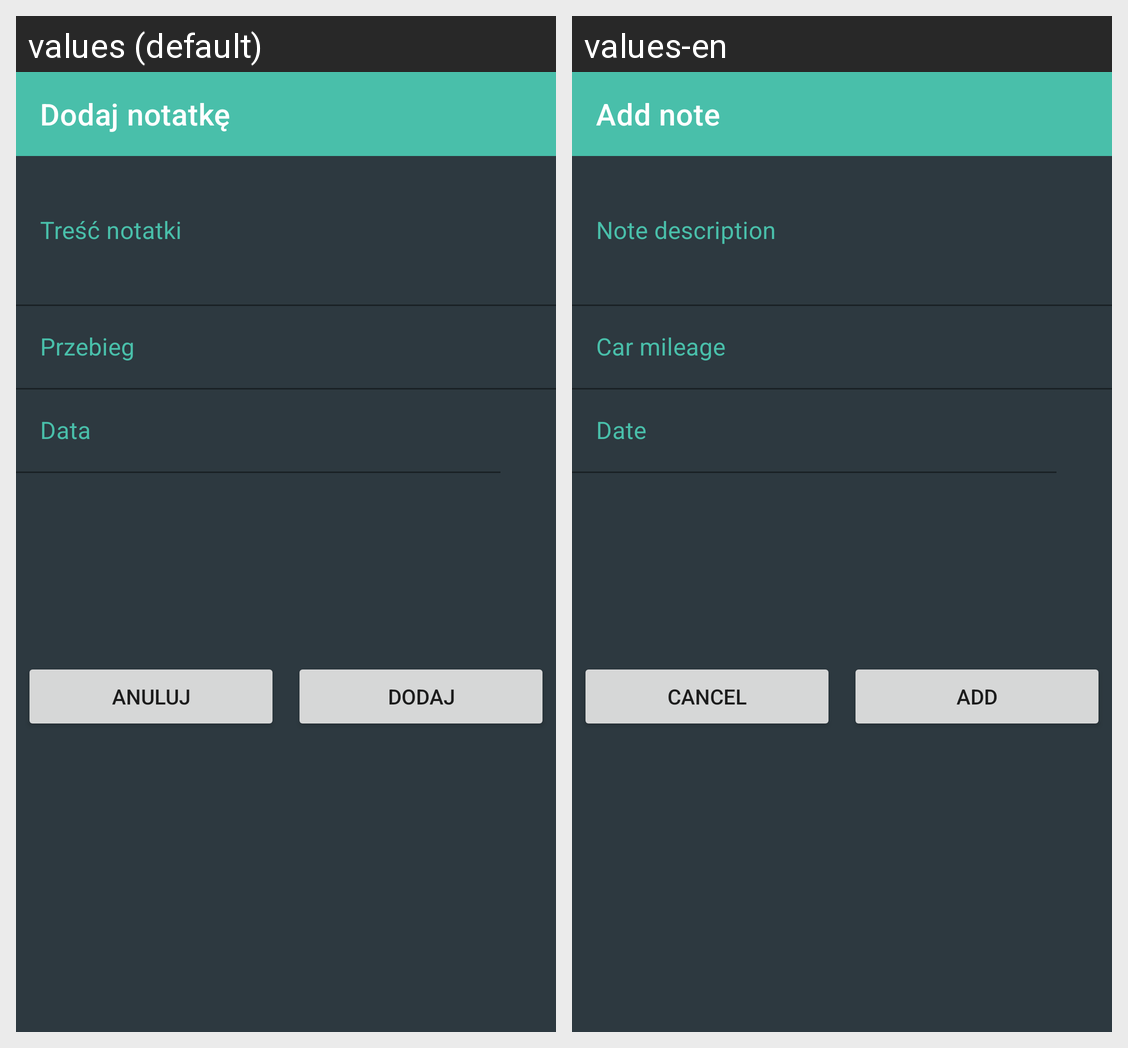

Locale-by-locale string values for the Android screen shown in this grid:
Android screen res/layout/fragment_add_note.xml rendered under 2 locales, left to right: values (default), values-en. Device: Nexus 5 (rendered at 1080×1920; each locale shown at half size, 540×960, under a caption strip naming it); theme Theme.SimplyCarfleet.
Strings drawn on this screen, with the default value and each locale's value (text and hints the layout hard-codes, and strings that could not be matched under every locale, appear in the picture but are not listed):

fragment_add_note_title
  values: Dodaj notatkę
  values-en: Add note

fragment_add_note_note_description
  values: Treść notatki
  values-en: Note description

fragment_add_note_car_mileage
  values: Przebieg
  values-en: Car mileage

fragment_add_note_pick_date
  values: Data
  values-en: Date

fragment_add_note_button_cancel
  values: Anuluj
  values-en: Cancel

fragment_add_note_button_confirm
  values: Dodaj
  values-en: Add
